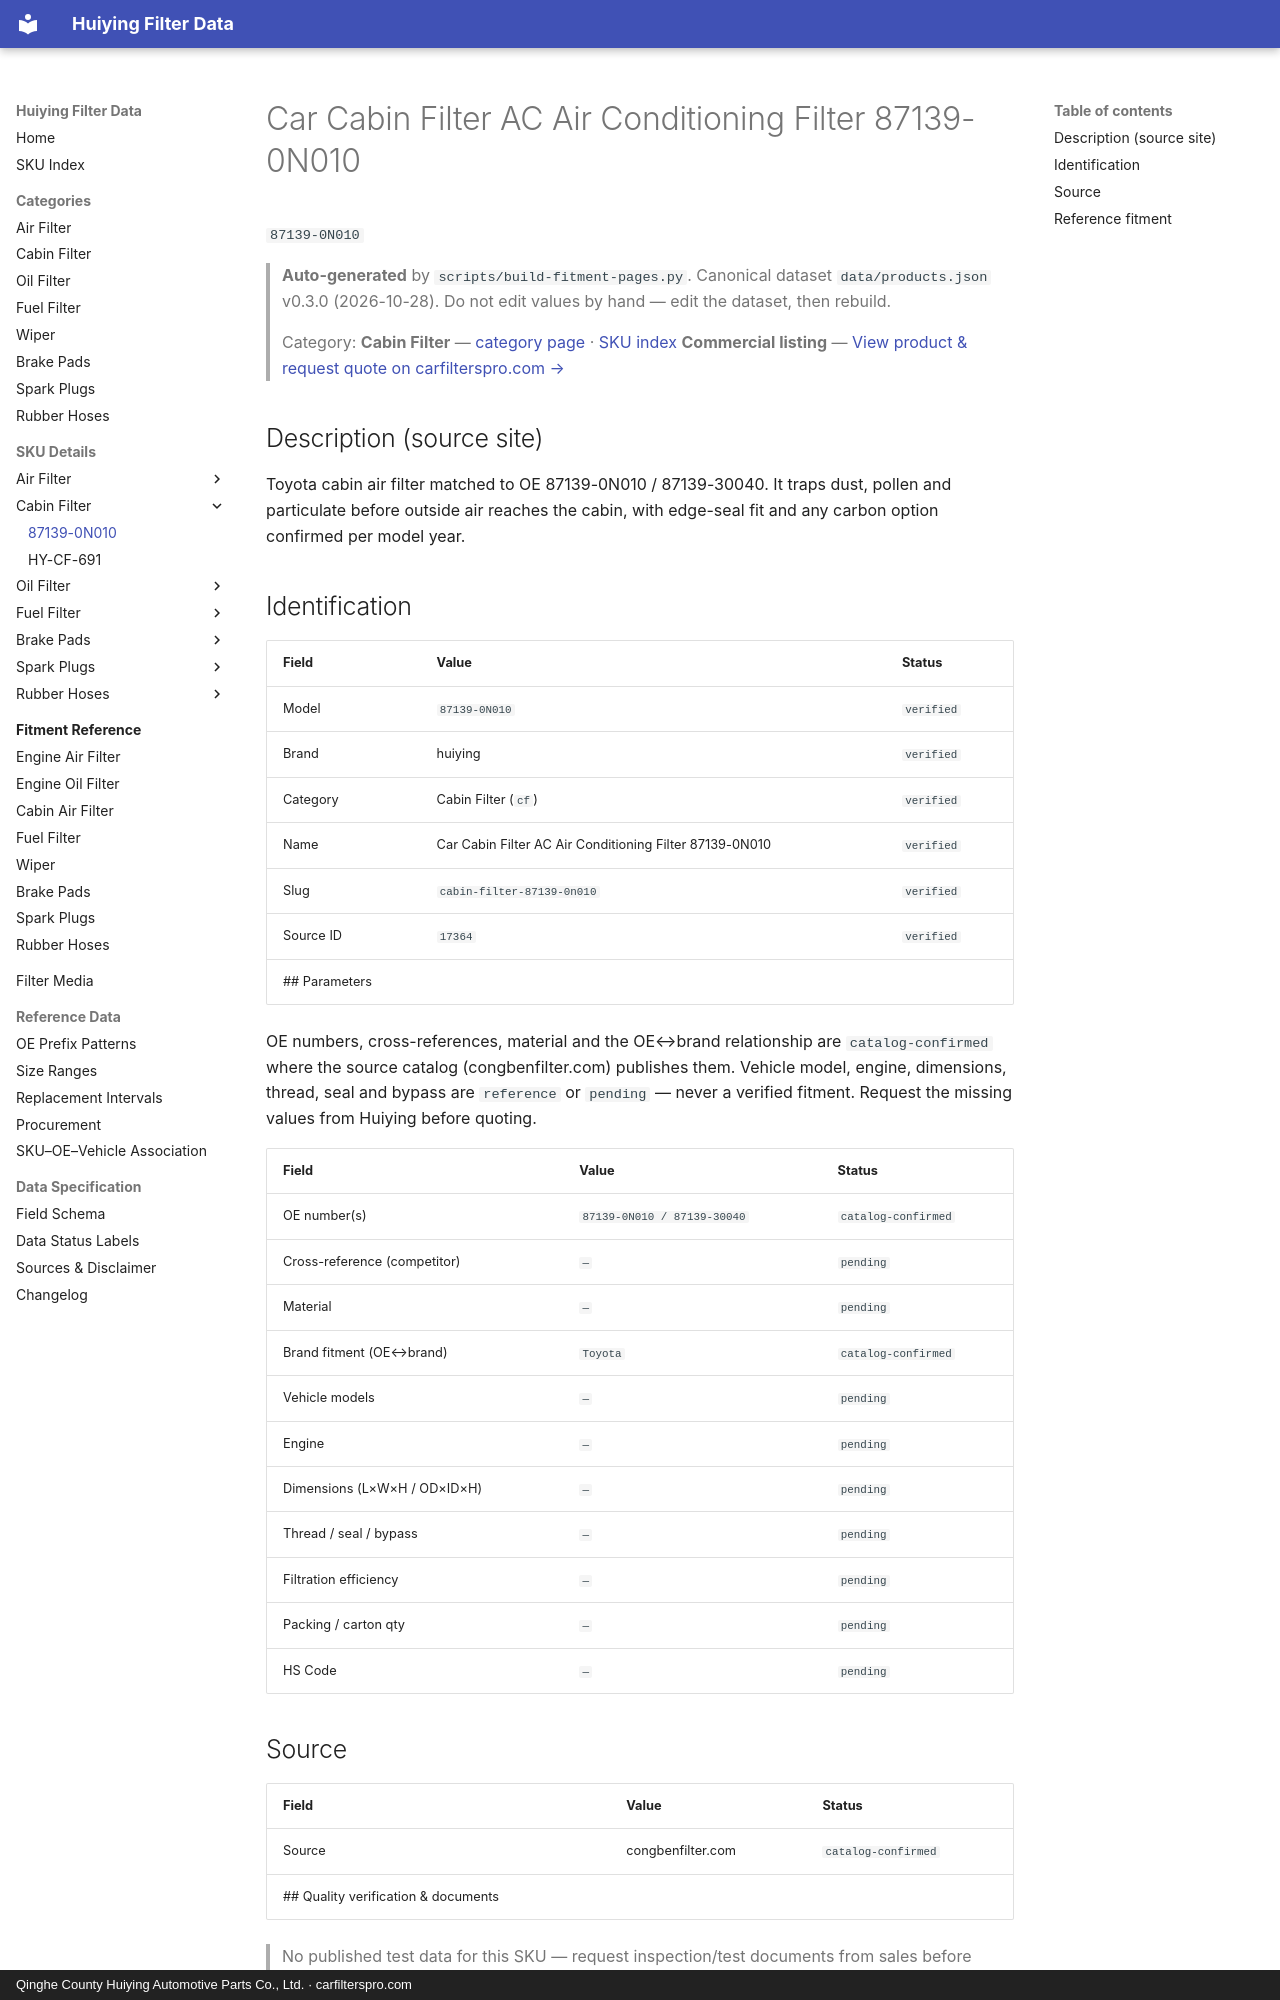

repository: martinxionbiotech-max/data.huiying · page: products/87139-0N010/index.html · generator: mkdocs · copyright: Qinghe County Huiying Automotive Parts Co., Ltd. · carfilterspro.com

# Car Cabin Filter AC Air Conditioning Filter 87139-0N010

`87139-0N010`

> **Auto-generated** by `scripts/build-fitment-pages.py`. Canonical dataset `data/products.json` v0.3.0 (2026-10-28). Do not edit values by hand — edit the dataset, then rebuild.

> Category: **Cabin Filter** — [category page](cabin-filter.md) · [SKU index](index.md)
> **Commercial listing** — [View product &amp; request quote on carfilterspro.com →](https://carfilterspro.com/products/cabin-filter/)

## Description (source site)

Toyota cabin air filter matched to OE 87139-0N010 / 87139-30040. It traps dust, pollen and particulate before outside air reaches the cabin, with edge-seal fit and any carbon option confirmed per model year.

## Identification

| Field | Value | Status |
|---|---|---|
| Model | `87139-0N010` | `verified` |
| Brand | huiying | `verified` |
| Category | Cabin Filter (`cf`) | `verified` |
| Name | Car Cabin Filter AC Air Conditioning Filter 87139-0N010 | `verified` |
| Slug | `cabin-filter-87139-0n010` | `verified` |
| Source ID | `17364` | `verified` |
## Parameters

OE numbers, cross-references, material and the OE↔brand relationship are `catalog-confirmed` where the source catalog (congbenfilter.com) publishes them. Vehicle model, engine, dimensions, thread, seal and bypass are `reference` or `pending` — never a verified fitment. Request the missing values from Huiying before quoting.

| Field | Value | Status |
|---|---|---|
| OE number(s) | `87139-0N010 / 87139-30040` | `catalog-confirmed` |
| Cross-reference (competitor) | `—` | `pending` |
| Material | `—` | `pending` |
| Brand fitment (OE↔brand) | `Toyota` | `catalog-confirmed` |
| Vehicle models | `—` | `pending` |
| Engine | `—` | `pending` |
| Dimensions (L×W×H / OD×ID×H) | `—` | `pending` |
| Thread / seal / bypass | `—` | `pending` |
| Filtration efficiency | `—` | `pending` |
| Packing / carton qty | `—` | `pending` |
| HS Code | `—` | `pending` |

## Source

| Field | Value | Status |
|---|---|---|
| Source | congbenfilter.com | `catalog-confirmed` |
